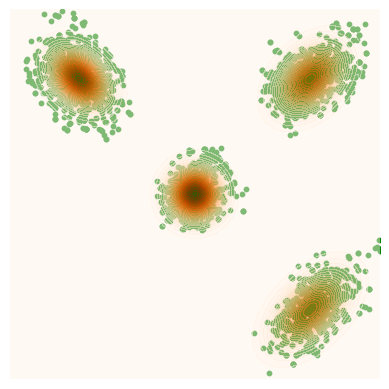

Source code (Python):
import random
import numpy as np
import matplotlib.pyplot as plt
from scipy.stats import multivariate_normal
from matplotlib.animation import FuncAnimation

# Parameters
# rng = np.random.default_rng(2021)
# rng = np.random.RandomState(2021)
np.random.seed(12328)
num_steps = 4000
jump_prob = 0.05  # Probability of jumping to a different Gaussian distribution
proposal_std_dev = 0.5  # Standard deviation for the proposal distribution

# Define the centers and covariances of each Gaussian mode
modes = [
    {"mean": np.array([0, 0]), "cov": np.array([[0.5, 0], [0, 0.5]])},
    {"mean": np.array([5, 5]), "cov": np.array([[0.8, 0.3], [0.3, 0.8]])},
    {"mean": np.array([-5, 5]), "cov": np.array([[0.6, -0.2], [-0.2, 0.6]])},
    {"mean": np.array([5, -5]), "cov": np.array([[1.0, 0.5], [0.5, 1.0]])}
]

# Compute the target density at a given position by summing densities of all modes
def target_density(position):
    return sum(multivariate_normal(mean=mode["mean"], cov=mode["cov"]).pdf(position) for mode in modes)


# Initial position
location = np.array([0.0, 0.0])

# Store the path
positions = [location.copy()]

# Function to choose a random mode with probability
def choose_mode():
    return np.random.choice(len(modes))


def brownian_motion(location):
    # Simulate the Brownian motion with multimodal Gaussian jumps
    for _ in range(num_steps):
        # Regular Brownian motion step (small random walk)
        step = np.random.normal(0, 0.1, 2)
        location += step

        # Append the current position to the path
        positions.append(location.copy())
    # return positions



def brownian_motion_wjumps(location):
    # Simulate the Brownian motion with multimodal Gaussian jumps
    for _ in range(num_steps):
        if np.random.rand() < jump_prob:
            # Jump to a new mode
            mode = choose_mode()
            mean = modes[mode]["mean"]
            cov = modes[mode]["cov"]
            
            # New position based on the chosen Gaussian mode
            location = np.random.multivariate_normal(mean, cov)
        else:
            # Regular Brownian motion step (small random walk)
            step = np.random.normal(0, 0.1, 2)
            location += step

        # Append the current position to the path
        positions.append(location.copy())
    # return positions


# Metropolis-Hastings Algorithm for Brownian Motion (with no explicit jumps across modes)
def brownian_motion_metropolis_adjusted(location):
    for _ in range(num_steps):
        # Step 1: Propose a new position from a Gaussian centered at the current position
        proposal = location + np.random.normal(0, proposal_std_dev, 2)

        # Step 2: Calculate the acceptance probability
        current_density = target_density(location)
        proposal_density = target_density(proposal)
        acceptance_prob = min(1, proposal_density / current_density)

        # Step 3: Accept or reject the proposal
        if np.random.rand() < acceptance_prob:
            location = proposal  # Accept the proposal and move to the new position

        # Append the position to the path
        positions.append(location.copy())
    # return positions

# Metropolis-Hastings Algorithm for Brownian Motion (with random jumps across modes)
def brownian_motion_metropolis_adjusted_wjumps(location):
    for _ in range(num_steps):
        if np.random.rand() < jump_prob:
            # Jump to a new mode
            mode = choose_mode()
            mean = modes[mode]["mean"]
            cov = modes[mode]["cov"]
            
            # New position based on the chosen Gaussian mode
            location = np.random.multivariate_normal(mean, cov)
        else:
            # Step 1: Propose a new position from a Gaussian centered at the current position
            proposal = location + np.random.normal(0, proposal_std_dev, 2)

            # Step 2: Calculate the acceptance probability
            current_density = target_density(location)
            proposal_density = target_density(proposal)
            acceptance_prob = min(1, proposal_density / current_density)

            # Step 3: Accept or reject the proposal
            if np.random.rand() < acceptance_prob:
                location = proposal  # Accept the proposal and move to the new position

            # Append the position to the path
            positions.append(location.copy())
    # return positions

# Convert path to numpy array for easy plotting
# brownian_motion(location)
# brownian_motion_wjumps(location)
# brownian_motion_metropolis_adjusted(location)
brownian_motion_metropolis_adjusted_wjumps(location)
positions = np.array(positions)

# Plotting
# plt.figure(figsize=(10, 10))

# Plot the result
fig, ax = plt.subplots()
ax.set_xlim([-8, 8])
ax.set_ylim([-8, 8])
ax.set_aspect('equal')
# Plot the resulting distribution
ax.scatter(positions[:, 0], positions[:, 1], color = 'green', s=10, alpha=1)
# ax.plot(positions[0, 0], positions[0, 1], 'ro', label='Start')


# Create a grid for the background multimodal distribution
x = np.linspace(-10, 10, 300)
y = np.linspace(-10, 10, 300)
X, Y = np.meshgrid(x, y)
pos = np.dstack((X, Y))

# Calculate the probability density for each mode and sum them up
Z = np.zeros(X.shape)
for mode in modes:
    rv = multivariate_normal(mean=mode["mean"], cov=mode["cov"])
    Z += rv.pdf(pos)

# Plot the multimodal distribution as a contour or heatmap
ax.contourf(X, Y, Z, levels=50, cmap='Oranges', alpha=0.5)


# Hide axes, ticks, and labels
ax.set_xticks([])
ax.set_yticks([])
ax.set_xticklabels([])
ax.set_yticklabels([])
ax.spines['top'].set_visible(False)
ax.spines['right'].set_visible(False)
ax.spines['bottom'].set_visible(False)
ax.spines['left'].set_visible(False)

# Remove the legend
ax.legend().set_visible(False)


# To animate the brownian motion
line, = ax.plot([], [], 'b-', label='Brownian motion', alpha=0.2)
dot, = ax.plot([], [], 'go', markersize=2)
# dot, = ax.scatter(positions[:, 0], positions[:, 1], color = 'green', s=10)


# Initialization function
def init():
    line.set_data([], [])
    dot.set_data([], [])
    return line, dot


# Update function for animation
def update(frame):
    line.set_data(positions[:frame,0], positions[:frame,1])
    dot.set_data(positions[:frame,0], positions[:frame,1])
    return line, dot

# Create animation
ani = FuncAnimation(fig, update, frames=num_steps, init_func=init, blit=True, interval=5)
# ani.save(filename="bmotion_multimodal.mp4", writer="ffmpeg")
# ani.save(filename="bmotion_multimodal_wjumps.mp4", writer="ffmpeg")
# ani.save(filename="bmotion_multimodal_metropolis_adjusted.mp4", writer="ffmpeg")
# ani.save(filename="bmotion_multimodal_metropolis_adjusted_with_jumps.mp4", writer="ffmpeg")

# plt.title("Brownian Motion with Disjoint Multimodal Gaussian Jumps")
# plt.savefig('target_multimodal_gaussian.pdf',bbox_inches='tight')
# plt.savefig('bmotion_multimodal.pdf',bbox_inches='tight')
# plt.savefig('bmotion_multimodal_wjumps.pdf',bbox_inches='tight')
plt.savefig('bmotion_multimodal_metropolis_adjusted_wjumps.pdf',bbox_inches='tight')
# plt.savefig('bmotion_multimodal_metropolis_adjusted.pdf',bbox_inches='tight')
plt.show()

# plt.plot(path[:, 0], path[:, 1], '-o', markersize=2, linewidth=0.5)
# plt.title("Brownian Motion with Disjoint Multimodal Gaussian Jumps")
# plt.xlabel("X position")
# plt.ylabel("Y position")
# plt.grid()
# plt.show()
